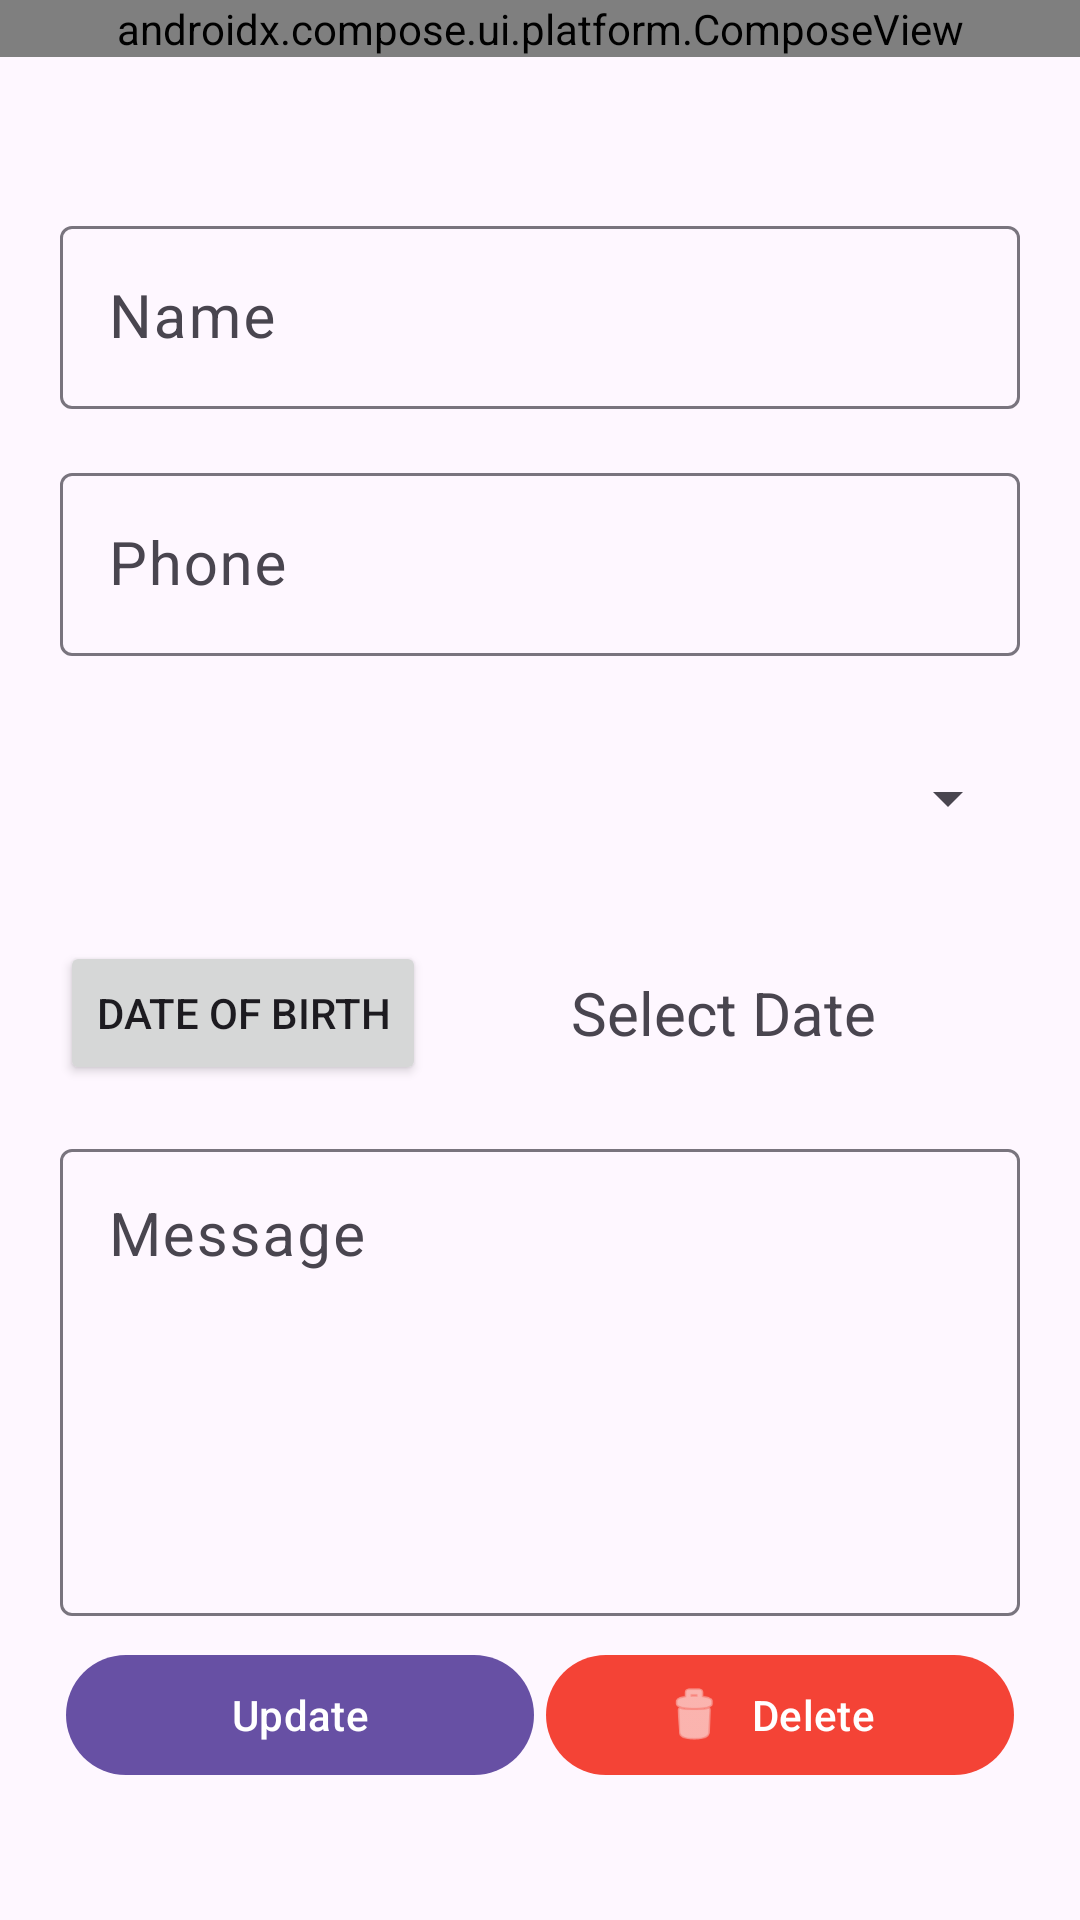

Android layout source for this screen:
<!-- AndroidManifest.xml: application theme Theme.BirthdayWhisher -->
<!-- res/layout/fragment_update_delete.xml -->
<?xml version="1.0" encoding="utf-8"?>
<androidx.constraintlayout.widget.ConstraintLayout xmlns:android="http://schemas.android.com/apk/res/android"
    xmlns:app="http://schemas.android.com/apk/res-auto"
    xmlns:tools="http://schemas.android.com/tools"
    android:layout_width="match_parent"
    android:layout_height="match_parent"
    tools:context=".UpdateDeleteFragment"

    >

    <androidx.compose.ui.platform.ComposeView
        android:id="@+id/TopBar"
        background="#000000"
        android:layout_width="match_parent"
        android:layout_height="wrap_content"
        app:layout_constraintEnd_toEndOf="parent"
        app:layout_constraintStart_toStartOf="parent"
        app:layout_constraintTop_toTopOf="parent" />

    <LinearLayout
        android:layout_width="match_parent"
        android:layout_height="wrap_content"
        android:orientation="vertical"
        android:padding="20dp"
        app:layout_constraintBottom_toBottomOf="parent"
        app:layout_constraintEnd_toEndOf="parent"
        app:layout_constraintHorizontal_bias="0.421"
        app:layout_constraintStart_toStartOf="parent"
        app:layout_constraintTop_toBottomOf="@+id/TopBar"
        app:layout_constraintVertical_bias="0.497">

        <com.google.android.material.textfield.TextInputLayout
            android:id="@+id/textInputLayoutName"
            style="@style/Widget.App.TextInputLayout"
            android:layout_width="match_parent"
            android:layout_height="wrap_content"
            android:layout_marginTop="7dp"
            android:layout_marginBottom="7dp"
            android:hint="Name">

            <com.google.android.material.textfield.TextInputEditText
                android:id="@+id/editName"
                android:layout_width="match_parent"
                android:layout_height="wrap_content"
                android:inputType="text"
                android:textSize="20sp" />

        </com.google.android.material.textfield.TextInputLayout>

        
        
        
        
        
        
        
        
        
        
        <com.google.android.material.textfield.TextInputLayout
            android:id="@+id/textInputLayoutPhone"
            style="@style/Widget.App.TextInputLayout"
            android:layout_width="match_parent"
            android:layout_height="wrap_content"
            android:layout_marginTop="7dp"
            android:layout_marginBottom="7dp"
            android:hint="Phone">

            <com.google.android.material.textfield.TextInputEditText
                android:id="@+id/editPhone"
                android:layout_width="match_parent"
                android:layout_height="wrap_content"
                android:inputType="phone"
                android:textSize="20sp" />

        </com.google.android.material.textfield.TextInputLayout>

        <Spinner
            android:id="@+id/relation_spinner"
            android:layout_width="match_parent"
            android:layout_height="67dp"
            android:layout_marginTop="7dp"
            android:layout_marginBottom="7dp" />

        <LinearLayout
            android:layout_width="match_parent"
            android:layout_height="wrap_content">

            <Button
                android:id="@+id/editDate"
                android:layout_width="wrap_content"
                android:layout_height="wrap_content"
                android:layout_marginTop="7dp"
                android:layout_marginBottom="7dp"
                android:text="Date of Birth"
                app:cornerRadius="0dp" />

            <TextView
                android:id="@+id/textDate"
                android:layout_width="227dp"
                android:layout_height="match_parent"
                android:layout_weight="1"
                android:gravity="center|right|left"
                android:text="Select Date"
                android:textAlignment="center"
                android:textSize="20sp" />

        </LinearLayout>


        <com.google.android.material.textfield.TextInputLayout
            android:id="@+id/textInputLayoutMessage"
            style="@style/Widget.App.TextInputLayout"
            android:layout_width="match_parent"
            android:layout_height="wrap_content"
            android:layout_marginTop="7dp"
            android:layout_marginBottom="7dp"
            android:hint="Message">

            <com.google.android.material.textfield.TextInputEditText
                android:id="@+id/editMessage"
                android:layout_width="match_parent"
                android:layout_height="wrap_content"
                android:inputType="textMultiLine"
                android:lines="5"
                android:gravity="top"
                android:textSize="20sp" />

        </com.google.android.material.textfield.TextInputLayout>

        <LinearLayout
            android:layout_width="match_parent"
            android:layout_height="wrap_content"
            android:orientation="horizontal"
            android:weightSum="2">

            <com.google.android.material.button.MaterialButton
                android:id="@+id/updateContact"
                android:layout_width="0dp"
                android:layout_height="wrap_content"
                android:layout_margin="2dp"
                android:layout_weight="1"
                android:text="Update"
                style="Widget.MaterialComponents.Button.UnelevatedButton" />

            <com.google.android.material.button.MaterialButton
                android:id="@+id/deleteContact"
                style="@style/Widget.Material3.Button.Icon"
                android:layout_width="0dp"
                android:layout_height="wrap_content"
                android:layout_margin="2dp"
                android:layout_weight="1"
                android:text="Delete"
                android:textColor="@android:color/white"
                app:backgroundTint="@color/Red"
                app:icon="@android:drawable/ic_menu_delete"
                app:iconGravity="textStart"
                app:iconSize="22dp"
                app:iconTint="@color/buttonTextColor" />
        </LinearLayout>


    </LinearLayout>

</androidx.constraintlayout.widget.ConstraintLayout>
<!-- resources referenced by this layout -->
<resources>
  <color name="Red">#F44336</color>
  <color name="buttonTextColor">#FFFFFF</color>
  <style name="Widget.App.TextInputLayout" parent="Widget.Material3.TextInputLayout.OutlinedBox">
          <item name="android:layout_width">match_parent</item>
          <item name="android:layout_height">wrap_content</item>
          <item name="android:layout_marginTop">7dp</item>
          <item name="android:layout_marginBottom">7dp</item>
          <item name="hintTextAppearance">@style/Widget.App.TextInputLayout.HintText</item>
      </style>
  <style name="Theme.BirthdayWhisher" parent="Base.Theme.BirthdayWhisher" />
  <style name="Widget.App.TextInputLayout.HintText" parent="TextAppearance.Material3.BodyLarge">
          <item name="android:textSize">16sp</item>
      </style>
  <style name="Base.Theme.BirthdayWhisher" parent="Theme.Material3.DayNight.NoActionBar">
          
          
      </style>
</resources>
